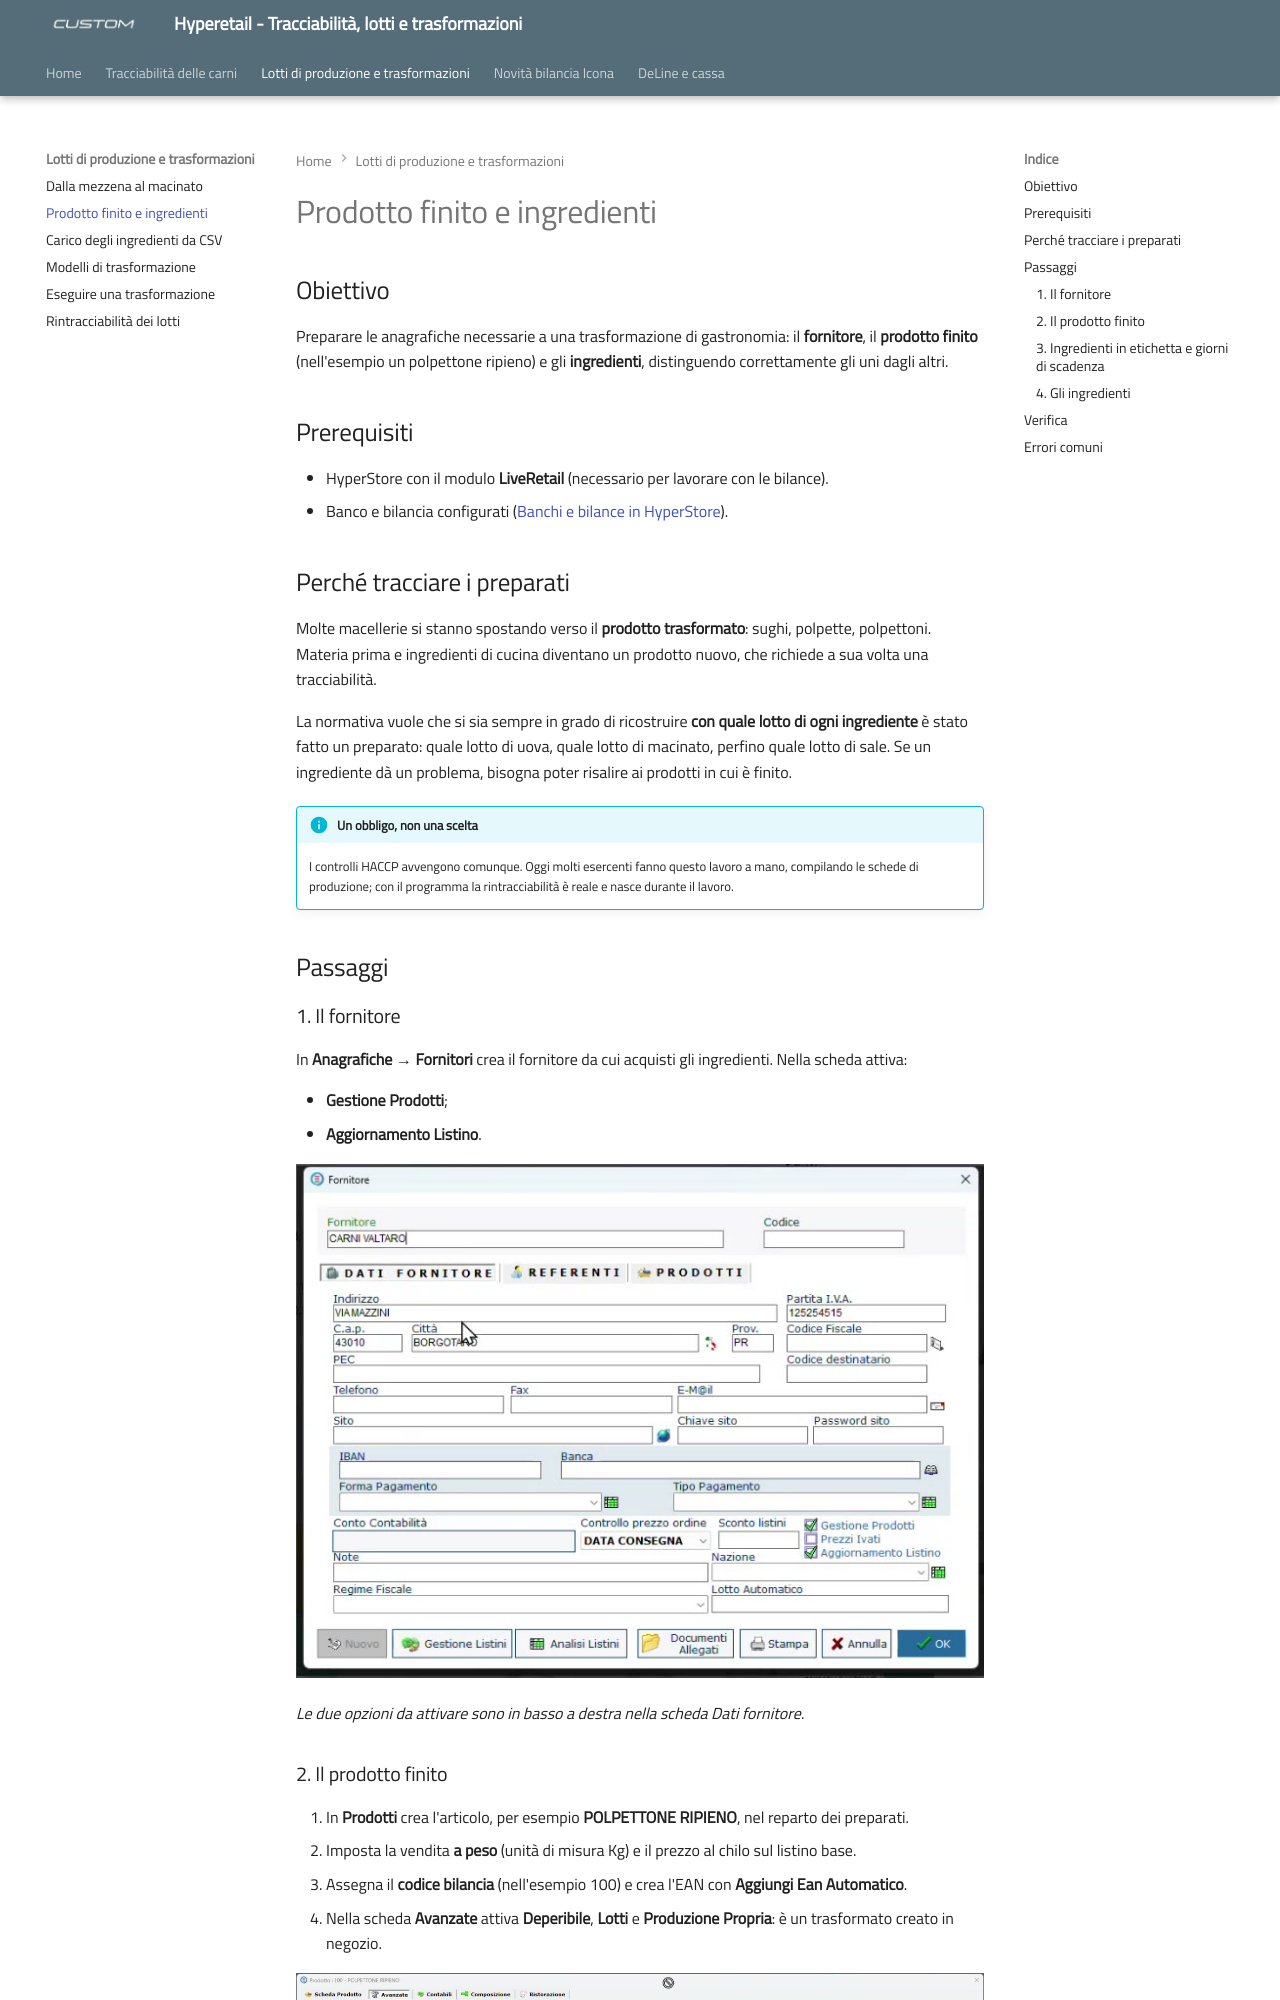

repository: ivanrobuschi-custom/hyperetail-tracciabilita · page: prodotto-finito-ingredienti/index.html · generator: mkdocs

---
title: "Prodotto finito e ingredienti"
date: "2026-11-13"
categoria: software Hyperetail
---

# Prodotto finito e ingredienti

## Obiettivo

Preparare le anagrafiche necessarie a una trasformazione di gastronomia: il **fornitore**, il **prodotto finito** (nell'esempio un polpettone ripieno) e gli **ingredienti**, distinguendo correttamente gli uni dagli altri.

## Prerequisiti

- HyperStore con il modulo **LiveRetail** (necessario per lavorare con le bilance).
- Banco e bilancia configurati ([Banchi e bilance in HyperStore](banchi-bilance.md)).

## Perché tracciare i preparati

Molte macellerie si stanno spostando verso il **prodotto trasformato**: sughi, polpette, polpettoni. Materia prima e ingredienti di cucina diventano un prodotto nuovo, che richiede a sua volta una tracciabilità.

La normativa vuole che si sia sempre in grado di ricostruire **con quale lotto di ogni ingrediente** è stato fatto un preparato: quale lotto di uova, quale lotto di macinato, perfino quale lotto di sale. Se un ingrediente dà un problema, bisogna poter risalire ai prodotti in cui è finito.

!!! info "Un obbligo, non una scelta"
    I controlli HACCP avvengono comunque. Oggi molti esercenti fanno questo lavoro a mano, compilando le schede di produzione; con il programma la rintracciabilità è reale e nasce durante il lavoro.

## Passaggi

### 1. Il fornitore

In **Anagrafiche → Fornitori** crea il fornitore da cui acquisti gli ingredienti. Nella scheda attiva:

- **Gestione Prodotti**;
- **Aggiornamento Listino**.

![Scheda Fornitore con le opzioni Gestione Prodotti e Aggiornamento Listino attive](assets/images/fornitore-gestione-prodotti.jpg)

*Le due opzioni da attivare sono in basso a destra nella scheda Dati fornitore.*
